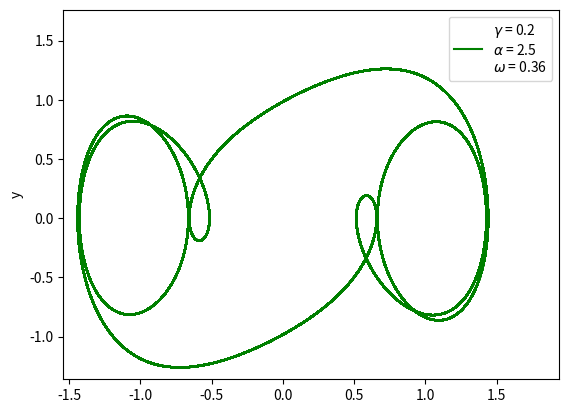

Here is the Python script that generated this plot:
import numpy as np
import pandas as pd
import matplotlib.pyplot as plt
from scipy.integrate import odeint
from scipy.signal import argrelmax
from scipy.signal import find_peaks

def duffing(par, t, gamma, alpha, omega):
    x, y, z = par

    dx = (y)
    dy = (-x - x**3 - gamma * y + alpha * np.cos( 2 * np.pi * z))
    dz = (omega / (2 * np.pi))

    return [dx, dy, dz]


par = [-2,-2,-2]
t_step = 0.01
t_last = 500 # 50h -> 1 point represent 1h
t = np.arange(0, 5000, t_step)
keep = int(t_last / t_step)

gamma = 0.2
alpha = 2.5
omega = 0.36

sol = odeint(duffing, par, t, args= (gamma, alpha, omega))
x_sol = sol[keep:,0]
y_sol = sol[keep:,1]

label = r"$\gamma$ = " + str(gamma) + "\n" + r"$\alpha$ = " + str(alpha) + "\n" + r"$\omega$ = " + str(omega)

plt.plot(x_sol,y_sol,'g', label = label)
plt.ylabel('y')
plt.ylim(np.min(y_sol) - 0.1, np.max(y_sol) + 0.5)
plt.xlim(np.min(x_sol) - 0.1, np.max(x_sol) + 0.5)
plt.legend(loc='best')
plt.show()


